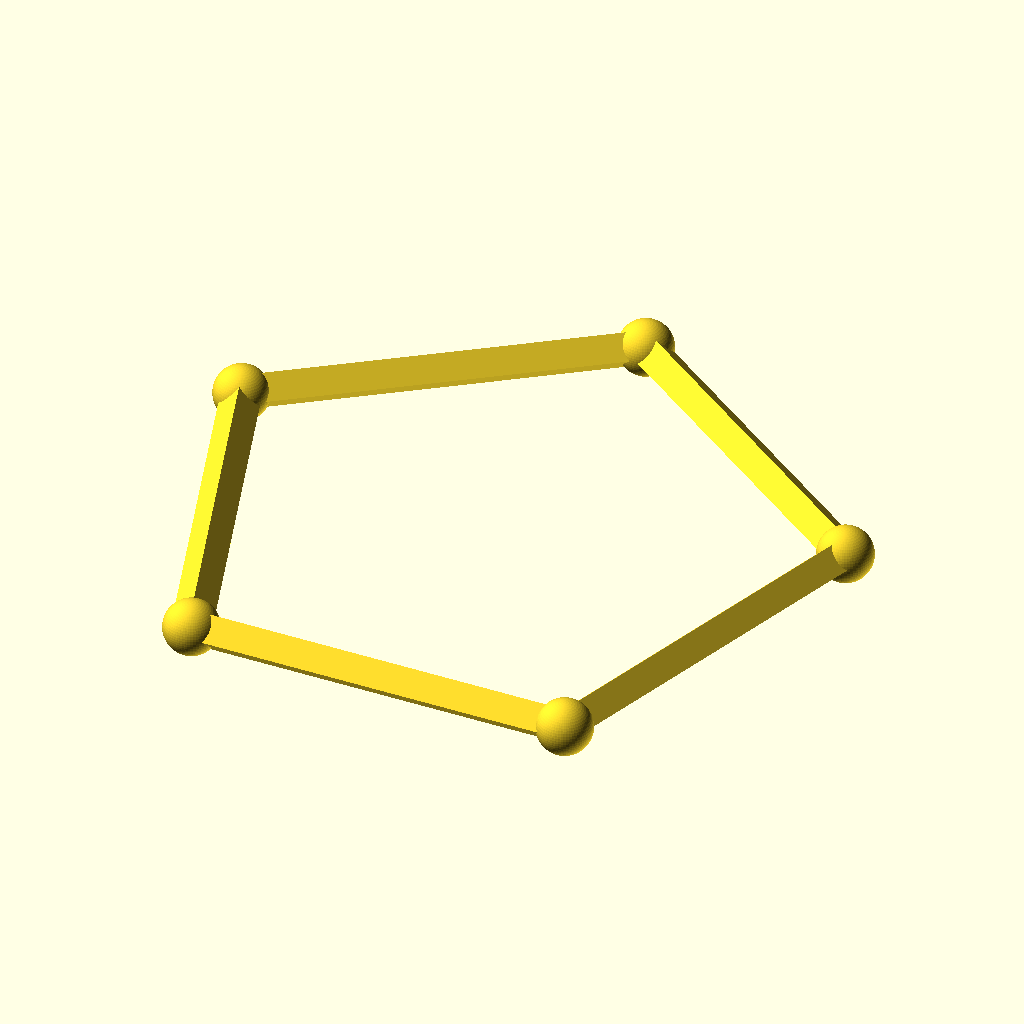
Cell 1 — every parameter at its default value.
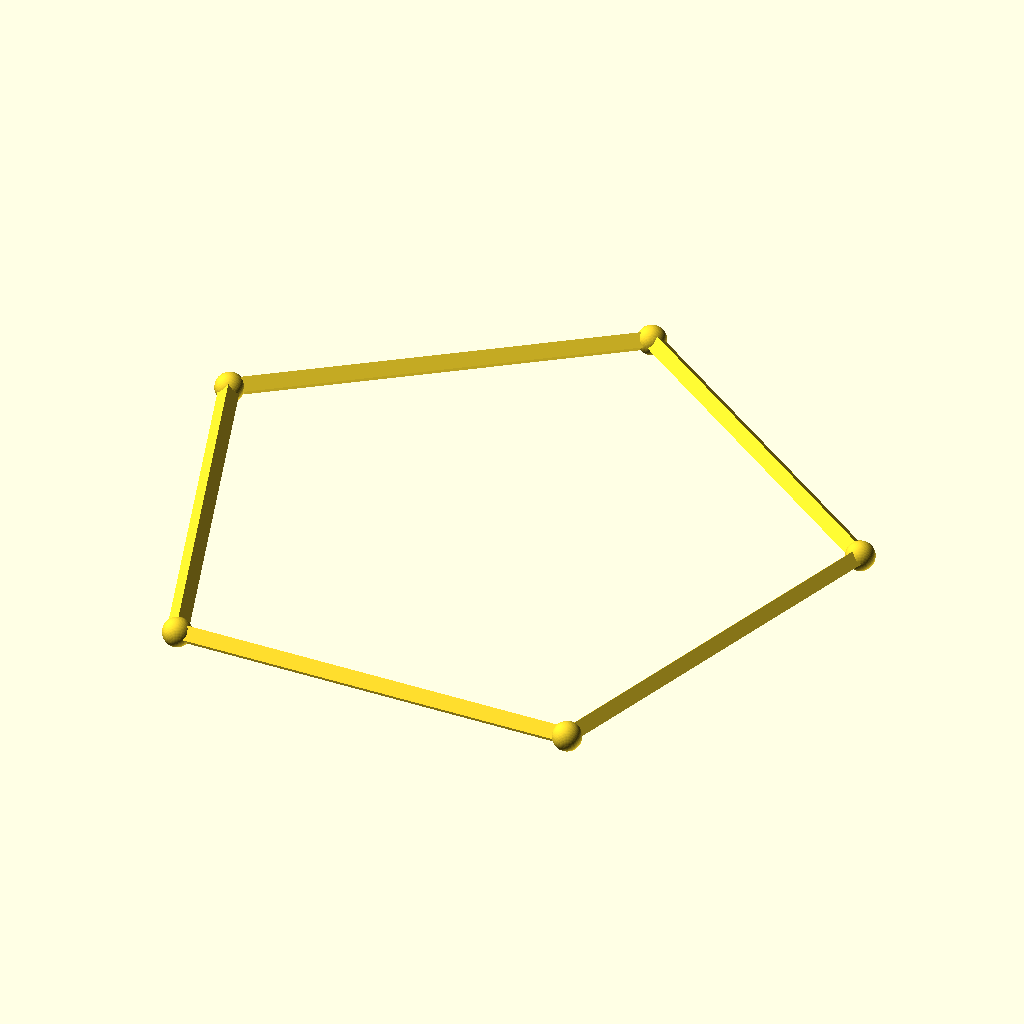
Cell 2: the same model with size = 100.
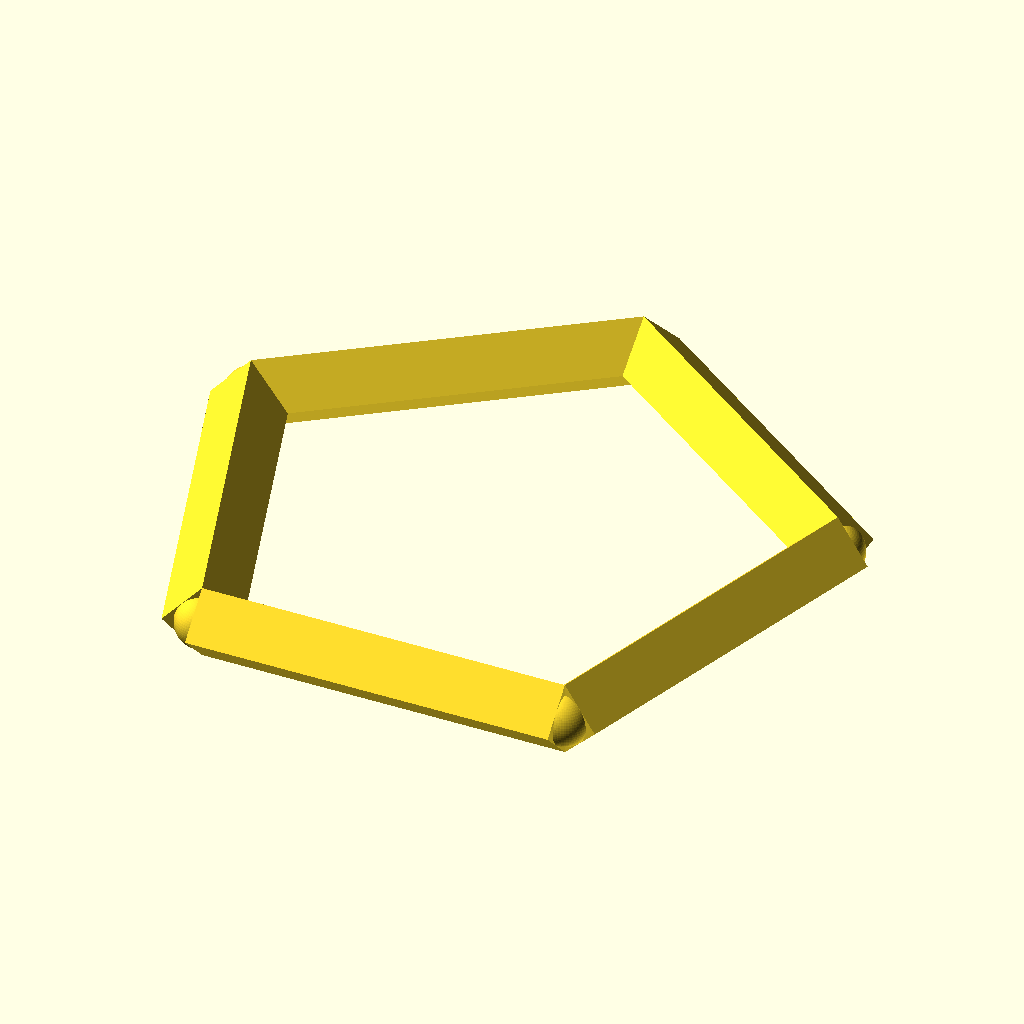
Cell 3: thickness = 6 (everything else at default).
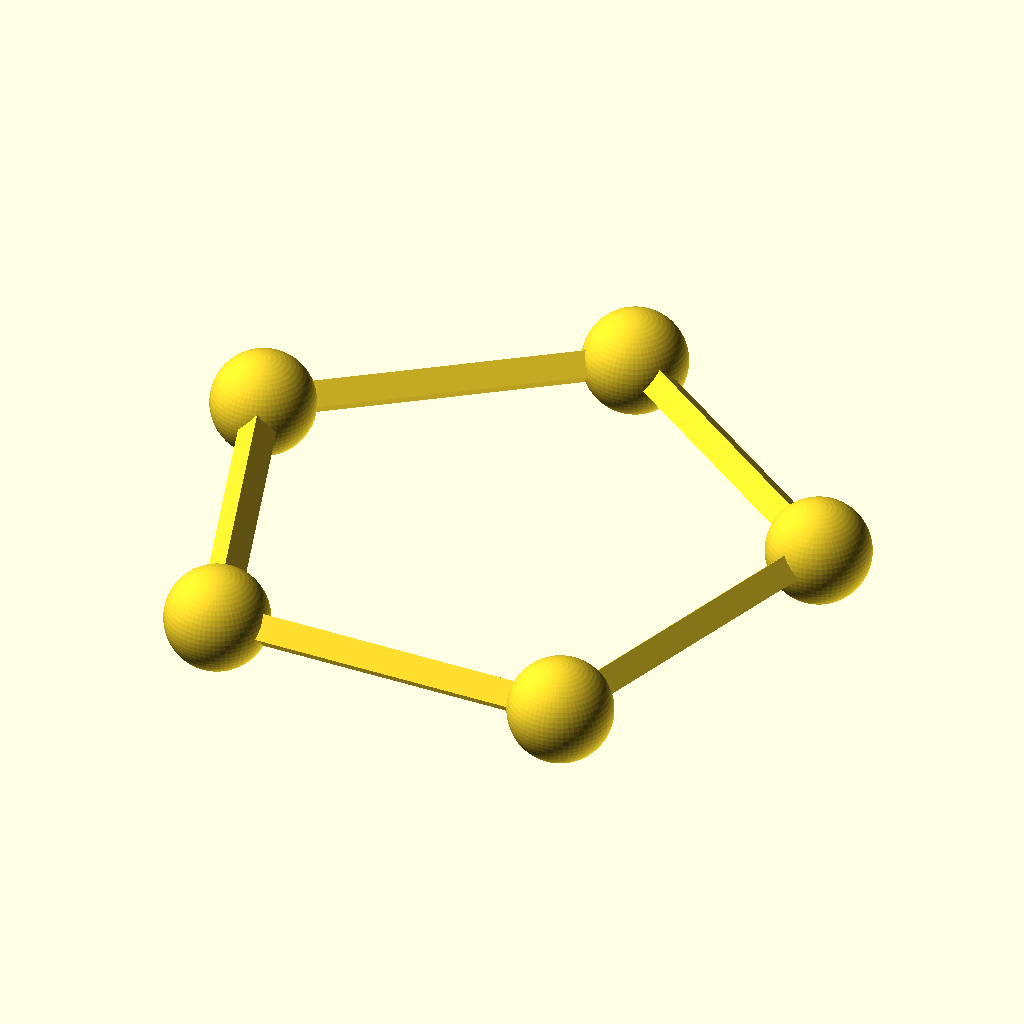
Cell 4: the same model with vertixDiameter = 8.4.
All cells are drawn from the same view direction (rotation 55°, 0°, 25°, orthographic, colour scheme Cornfield), but the view is re-fitted for each cell, so position and scale can differ between cells as well as the parameter.
OpenSCAD source file CAD/PentagonPrism4mm.scad:
// --- Parameters ---
size = 50;              // Radius of the pentagon (distance from center to vertex) [cite: 1]
thickness = 3;          // Radius of the struts [cite: 1, 2]
vertixDiameter = 4.2;   // Radius of the spheres at joints [cite: 2]

// --- Pentagon Logic ---
// Create 5 vertices distributed evenly (360 / 5 = 72 degrees apart)
vertices = [
    for (i = [0 : 4]) 
        [size * cos(90 + i * 72), size * sin(90 + i * 72), 0]
];

// Define the connections to form a closed loop
edges = [
    [0, 1], [1, 2], [2, 3], [3, 4], [4, 0]
];

// --- Improved Strut Module (No Hull) ---
module create_edge(p1, p2, r) {
    v = p2 - p1;              // Vector between points [cite: 6, 7]
    d = norm(v);              // Distance (length of cylinder) [cite: 8]
    
    translate(p1)
    // Rotate the cylinder to align with the vector v
    rotate([0, acos(v[2]/d), atan2(v[1], v[0])])
    cylinder(h=d, r=r, $fn = 4); // $fn = 4 creates a square prism strut [cite: 8]
    
    // Add spheres at vertices for smooth joints
    translate(p1) sphere(vertixDiameter, $fn = 64);
    translate(p2) sphere(vertixDiameter, $fn = 64);
}

// --- Render ---
for (e = edges) {
    create_edge(vertices[e[0]], vertices[e[1]], thickness);
}
Parameter table extracted from the source (name, type, default, range or options):
size: number, default 50
thickness: number, default 3
vertixDiameter: number, default 4.2
